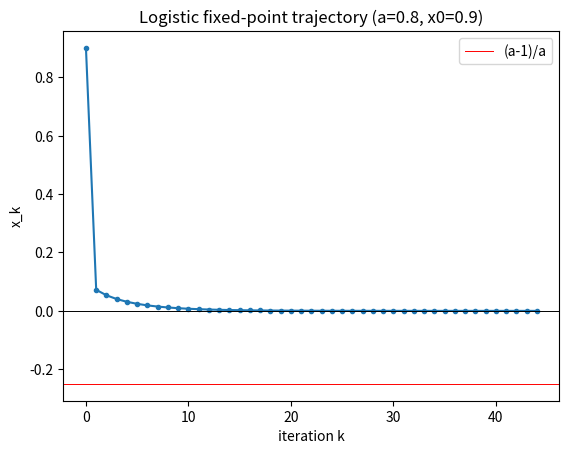
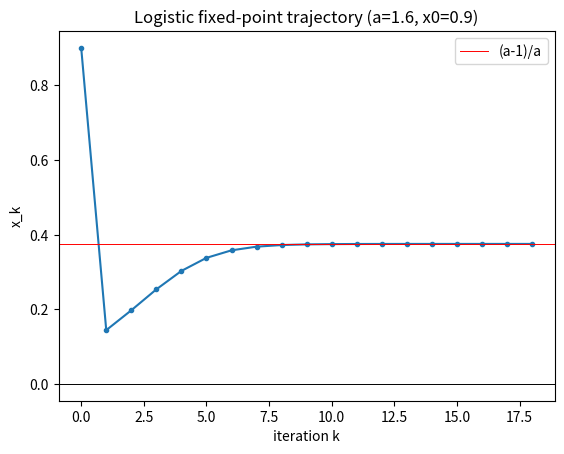
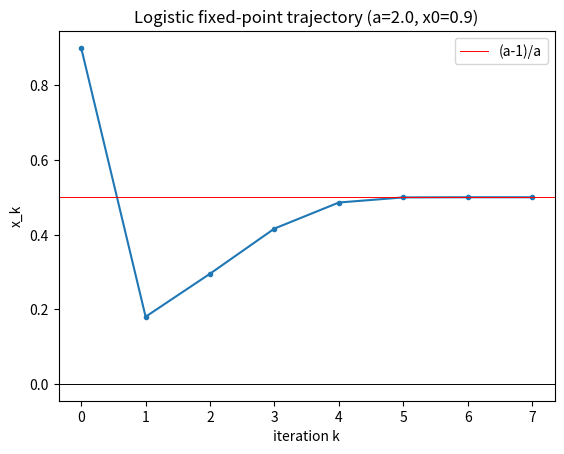
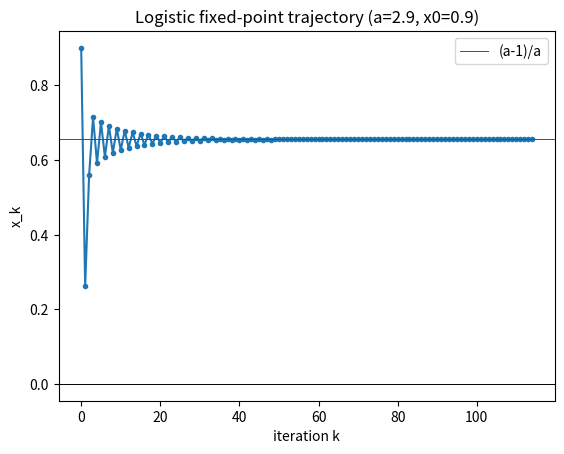
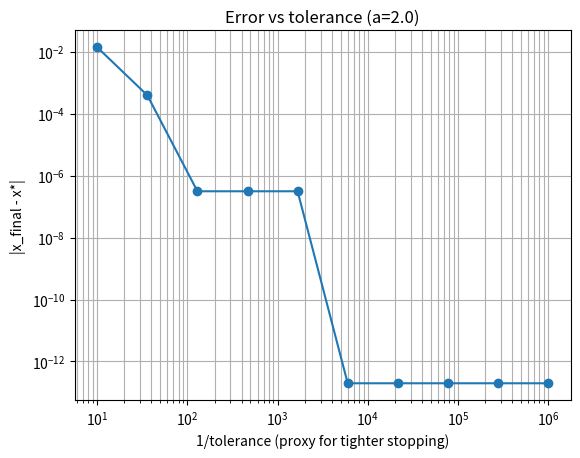
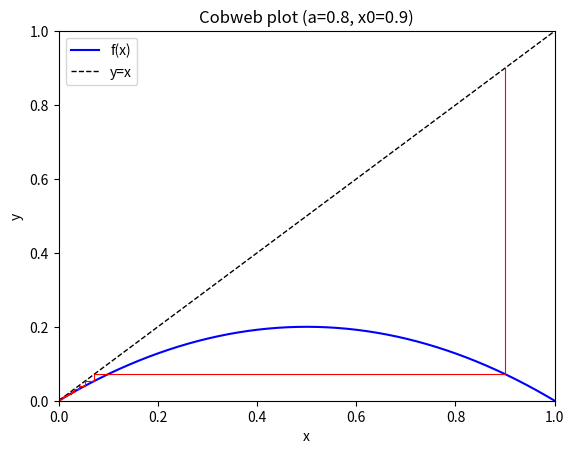
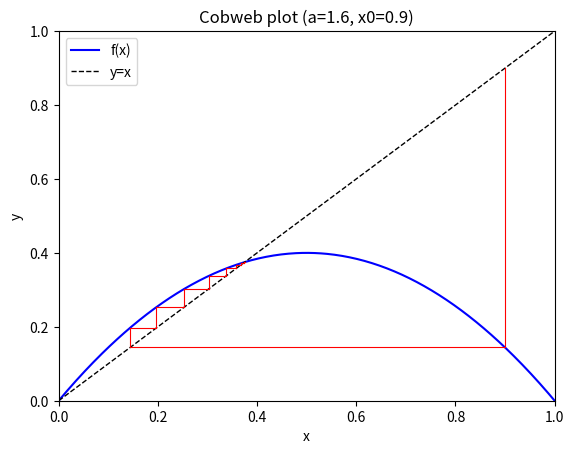
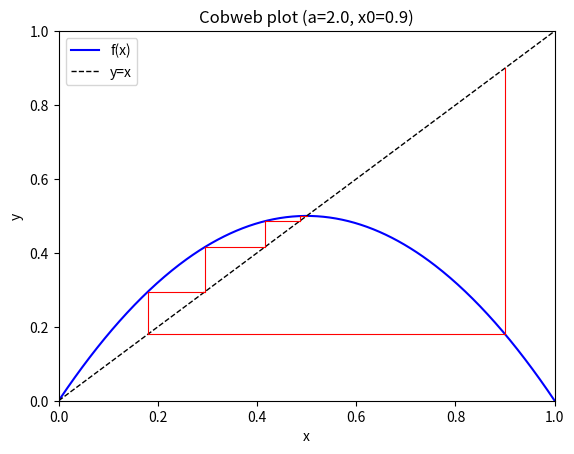
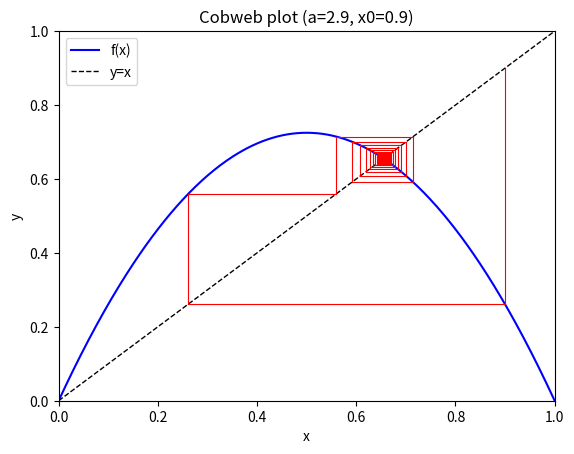
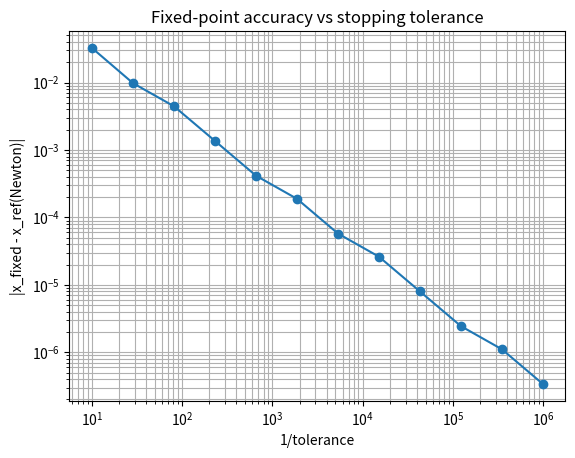

Here is the Python script that generated these plots, in order:
import numpy as np
import matplotlib.pyplot as plt
from numpy.linalg import norm

%matplotlib inline


def f_logistic(x, a):
    return a*x*(1.0 - x)

def logistic_fixed_points(a):
    if a == 0:
        return [0.0]
    return [0.0, (a - 1.0)/a]

def fixed_point_iterate(f, x0, tol=1e-8, maxit=10000, *, args=()):
    """Generic fixed-point iteration x_{k+1}=f(x_k).
    Returns trajectory array and stop flag.
    """
    x = float(x0)
    traj = [x]
    for k in range(maxit):
        xn = f(x, *args)
        traj.append(xn)
        if abs(xn - x) < tol:
            return np.array(traj), True
        x = xn
    return np.array(traj), False


a_list = [0.8, 1.6, 2.0, 2.9]
x0 = 0.9
tol = 1e-6

for a in a_list:
    traj, ok = fixed_point_iterate(f_logistic, x0, tol=tol, maxit=50_000, args=(a,))
    xs = np.arange(len(traj))
    print(f"a={a:>4}: converged={ok}, last x={traj[-1]:.8f}, steps={len(traj)-1}")
    plt.figure()
    plt.plot(xs, traj, '.-')
    plt.axhline(0.0, color='k', lw=0.7)
    if a != 0:
        plt.axhline((a-1)/a, color='r', lw=0.7, label='(a-1)/a')
        plt.legend()
    plt.xlabel('iteration k'); plt.ylabel('x_k')
    plt.title(f'Logistic fixed-point trajectory (a={a}, x0={x0})')
    plt.show()


def terminal_error_vs_tol(a, x0=0.9, tols=None):
    if tols is None:
        tols = np.logspace(-6, -1, 10)
    xstar = (a-1)/a if a != 0 else 0.0
    errs = []
    for tol in tols:
        traj, ok = fixed_point_iterate(f_logistic, x0, tol=tol, maxit=100_000, args=(a,))
        errs.append(abs(traj[-1]-xstar))
    return tols, np.array(errs)

a = 2.0
tols, errs = terminal_error_vs_tol(a)
plt.figure()
plt.loglog(1/tols, errs, 'o-')
plt.xlabel('1/tolerance (proxy for tighter stopping)')
plt.ylabel('|x_final - x*|')
plt.title(f'Error vs tolerance (a={a})')
plt.grid(True, which='both')
plt.show()


def cobweb_plot(f, a, x0=0.9, n=50, xmin=0, xmax=1):
    x = np.linspace(xmin, xmax, 400)
    y = f(x, a)
    plt.figure()
    plt.plot(x, y, 'b', label='f(x)')
    plt.plot(x, x, 'k--', lw=1, label='y=x')
    # cobweb
    xk = x0
    for _ in range(n):
        yk = f(xk, a)
        plt.plot([xk, xk], [xk, yk], 'r-', lw=0.8)
        plt.plot([xk, yk], [yk, yk], 'r-', lw=0.8)
        xk = yk
        if xk < xmin or xk > xmax:
            break
    plt.xlim(xmin, xmax); plt.ylim(xmin, xmax)
    plt.xlabel('x'); plt.ylabel('y')
    plt.title(f'Cobweb plot (a={a}, x0={x0})')
    plt.legend(); plt.show()

for a in [0.8, 1.6, 2.0, 2.9]:
    cobweb_plot(f_logistic, a, x0=0.9, n=50, xmin=0, xmax=1)


def g(x):
    return x - np.sin(x) - 3*np.pi/2

def gprime(x):
    return 1 - np.cos(x)

def newton(g, gprime, x0, maxit=100, tol=1e-12):
    x = float(x0)
    for k in range(maxit):
        gp = gprime(x)
        if abs(gp) < 1e-14:
            break
        x_new = x - g(x)/gp
        if abs(x_new - x) < tol:
            return x_new, True, k+1
        x = x_new
    return x, False, maxit

def fixed_point_scalar(h, x0, maxit=10_000, tol=1e-12):
    x = float(x0)
    for k in range(maxit):
        x_new = h(x)
        if abs(x_new - x) < tol:
            return x_new, True, k+1
        x = x_new
    return x, False, maxit

h = lambda x: np.sin(x) + 3*np.pi/2

# Compare starting from same x0
x0 = 1.0
xn, okn, kn = newton(g, gprime, x0)
xf, okf, kf = fixed_point_scalar(h, x0)

print(f"Newton: x={xn:.12f}, converged={okn}, iters={kn}")
print(f"Fixed-pt: x={xf:.12f}, converged={okf}, iters={kf}")

# The true solution is near 3*pi/2 ≈ 4.71238898
x_true = 4.71238898038469
print("|Newton - true|=", abs(xn - x_true))
print("|Fixed - true| =", abs(xf - x_true))


def fixed_point_error_vs_tol(h, x0, ref, tols=None):
    if tols is None:
        tols = np.logspace(-1, -6, 12)
    errs = []
    for tol in tols:
        x, ok, k = fixed_point_scalar(h, x0, tol=tol, maxit=100_000)
        errs.append(abs(x - ref))
    return tols, np.array(errs)

# use Newton's solution as reference since it converges very fast
x_ref, _, _ = newton(g, gprime, 1.0)
tols, errs = fixed_point_error_vs_tol(h, 1.0, x_ref)

plt.figure()
plt.loglog(1/tols, errs, 'o-')
plt.xlabel('1/tolerance'); plt.ylabel('|x_fixed - x_ref(Newton)|')
plt.title('Fixed-point accuracy vs stopping tolerance')
plt.grid(True, which='both')
plt.show()
